Run: headless pygame with SDL's dummy video driver; simulated clock (each Clock.tick advances the game by its frame time, no real sleeping); random seed 0; keys injected as events and as key.get_pressed() state; no mouse input.
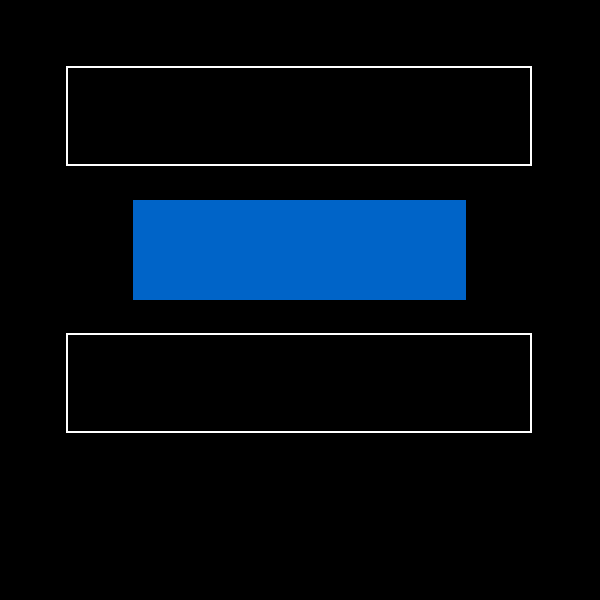
Frame 1 of 4 · flips 1–60 · no input
Frame 2 of 4 · flips 61–180 · tapped SPACE, RETURN · held RIGHT (→), D · screen unchanged from frame 1, image omitted
Frame 3 of 4 · flips 181–300 · held DOWN (↓), S · screen unchanged from frame 2, image omitted
Frame 4 of 4 · flips 301–420 · held LEFT (←), A, UP (↑), W · screen unchanged from frame 3, image omitted

The pygame program that drew these frames:

import pygame

pygame.init()
screen_width = 600
screen = pygame.display.set_mode((screen_width, screen_width))
pygame.display.set_caption("Конвертер RUB -> USD")

# Цвета
WHITE = (255, 255, 255)
BLACK = (0, 0, 0)
GRAY = (200, 200, 200)
LIGHT_GRAY = (240, 240, 240)
BLUE = (70, 130, 180)
GREEN = (60, 179, 113)
RED = (220, 20, 60)

font = pygame.font.Font(None, 48)

# Поле для рублей
rubles_rect = pygame.Rect(screen_width // 9, screen_width // 9, screen_width * 7 // 9, screen_width // 6)
# Поле для курса
rate_rect = pygame.Rect(screen_width // 9, screen_width * 5 // 9, screen_width * 7 // 9, screen_width // 6)
# Кнопка конвертации
button_rect = pygame.Rect(screen_width * 2 // 9, screen_width * 3 // 9, screen_width * 5 // 9, screen_width // 6)

running = True
while running:
    for event in pygame.event.get():
        if event.type == pygame.QUIT:
            running = False

    screen.fill(BLACK)
    # Рисуем поля ввода (белые прямоугольники с черной рамкой)
    pygame.draw.rect(screen, BLACK, rubles_rect)
    pygame.draw.rect(screen, WHITE, rubles_rect, 2)

    pygame.draw.rect(screen, BLACK, rate_rect)
    pygame.draw.rect(screen, WHITE, rate_rect, 2)

    # Рисуем кнопку (синий прямоугольник)
    pygame.draw.rect(screen, (0, 100, 200), button_rect)

    pygame.display.flip()

pygame.quit()
